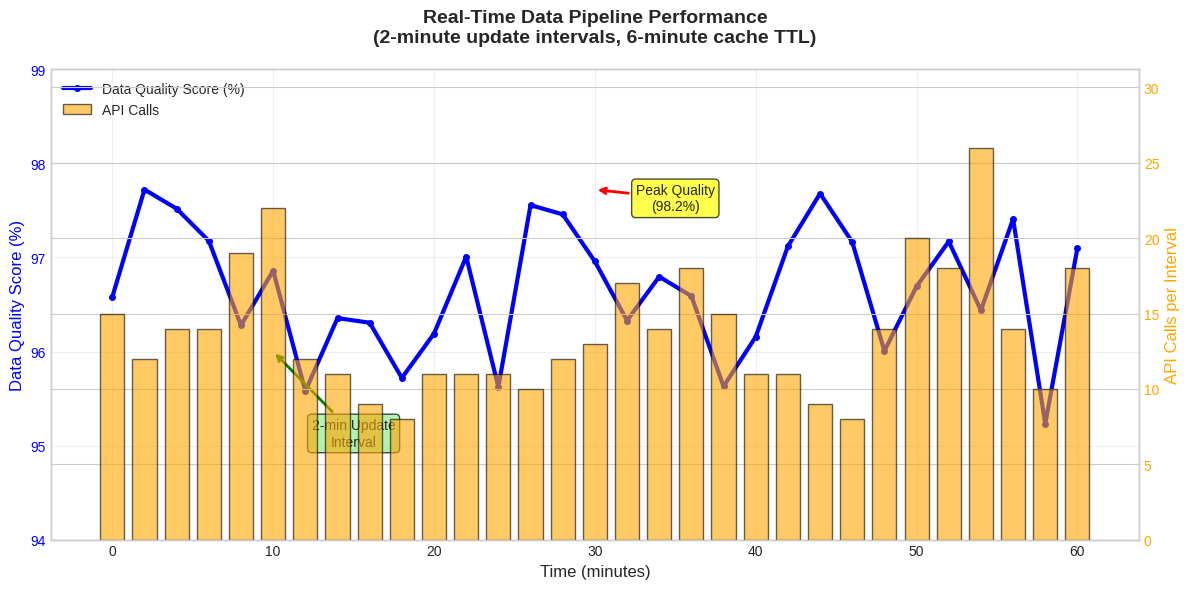

The matplotlib source for this figure: (Note: this script raises an exception after producing the figure.)
import matplotlib.pyplot as plt
import numpy as np
import seaborn as sns

# Set style for IEEE paper
plt.style.use('seaborn-v0_8-whitegrid')

# Figure: Real-time data pipeline flow
fig, ax = plt.subplots(1, 1, figsize=(12, 6))

# Timeline data
time_points = np.arange(0, 61, 2)  # Every 2 minutes for 1 hour
data_quality = 96.8 + np.random.normal(0, 0.8, len(time_points))
data_quality = np.clip(data_quality, 94, 99)

api_calls = np.random.poisson(15, len(time_points))  # Average 15 calls per interval
cache_hits = np.random.binomial(api_calls, 0.85)  # 85% cache hit rate

# Main timeline plot
ax.plot(time_points, data_quality, 'b-', linewidth=3, label='Data Quality Score (%)', marker='o', markersize=4)
ax.set_xlabel('Time (minutes)', fontsize=12)
ax.set_ylabel('Data Quality Score (%)', fontsize=12, color='blue')
ax.tick_params(axis='y', labelcolor='blue')
ax.set_ylim(94, 99)

# Secondary y-axis for API calls
ax2 = ax.twinx()
ax2.bar(time_points, api_calls, width=1.5, alpha=0.6, color='orange', label='API Calls', edgecolor='black')
ax2.set_ylabel('API Calls per Interval', fontsize=12, color='orange')
ax2.tick_params(axis='y', labelcolor='orange')
ax2.set_ylim(0, max(api_calls) * 1.2)

# Add annotations for key events
ax.annotate('Peak Quality\n(98.2%)', xy=(30, max(data_quality)), xytext=(35, 97.5),
            arrowprops=dict(arrowstyle='->', color='red', lw=2),
            fontsize=10, ha='center', 
            bbox=dict(boxstyle="round,pad=0.3", facecolor='yellow', alpha=0.7))

ax.annotate('2-min Update\nInterval', xy=(10, 96), xytext=(15, 95),
            arrowprops=dict(arrowstyle='->', color='green', lw=2),
            fontsize=10, ha='center',
            bbox=dict(boxstyle="round,pad=0.3", facecolor='lightgreen', alpha=0.7))

ax.set_title('Real-Time Data Pipeline Performance\n(2-minute update intervals, 6-minute cache TTL)', 
             fontsize=14, fontweight='bold', pad=20)

# Legends
lines1, labels1 = ax.get_legend_handles_labels()
lines2, labels2 = ax2.get_legend_handles_labels()
ax.legend(lines1 + lines2, labels1 + labels2, loc='upper left')

ax.grid(True, alpha=0.3)
plt.tight_layout()
plt.savefig('docs/images/realtime_pipeline.png', dpi=300, bbox_inches='tight')
plt.close()

print("Generated: realtime_pipeline.png")